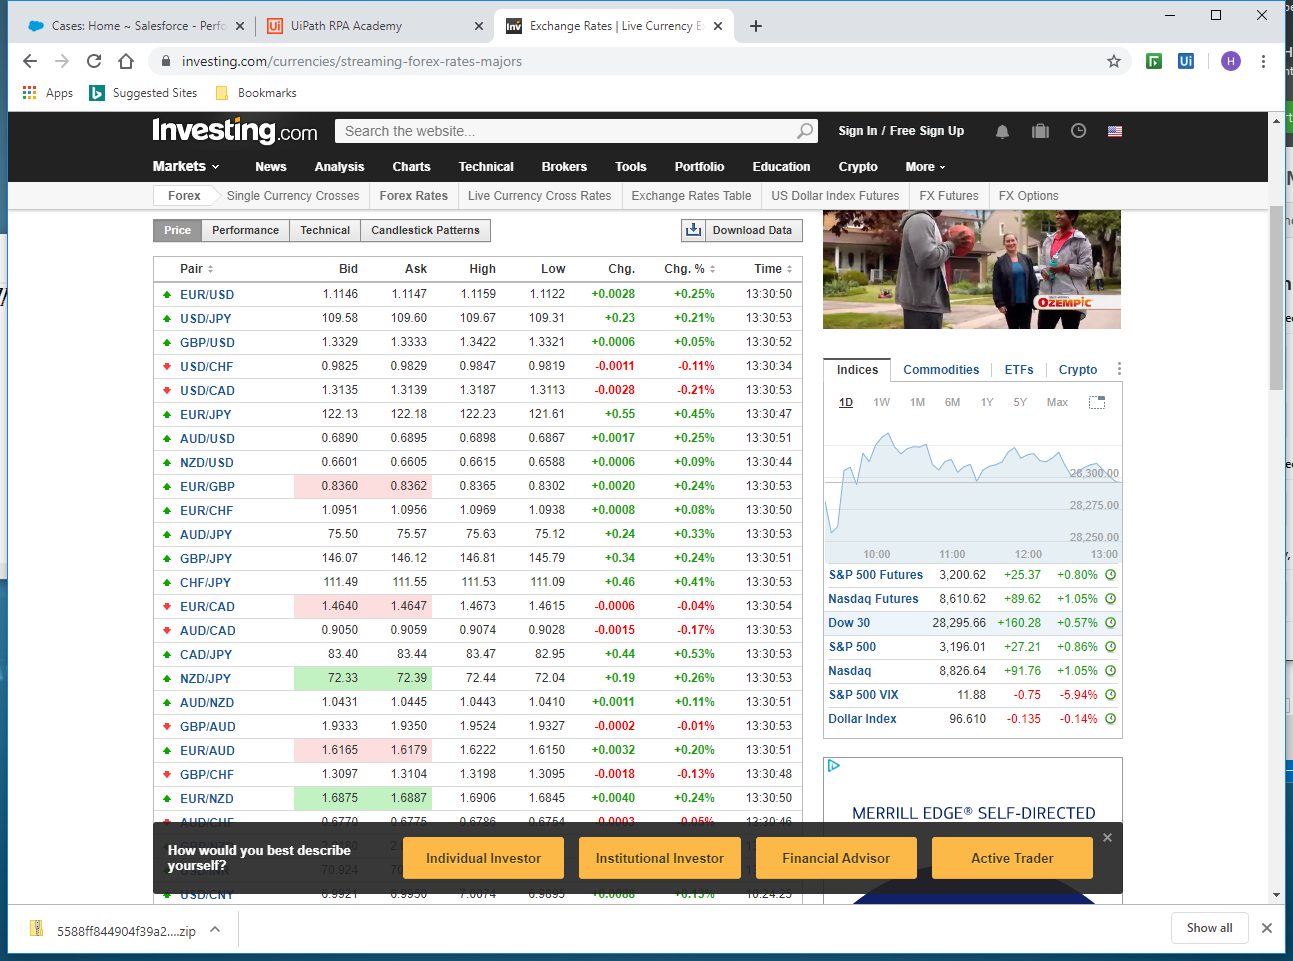
Workflow: L5

Step 1: Attach Browser 'ExchangeR Page' in window 'Exchange Rates | Live Currency Exchange Rates - Investing.com' (chrome.exe)

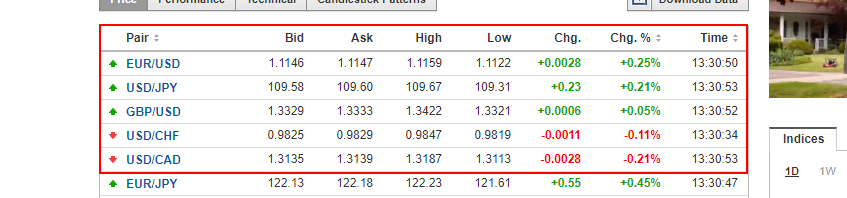
Step 2: get-text from the element 'cross_rates_container'

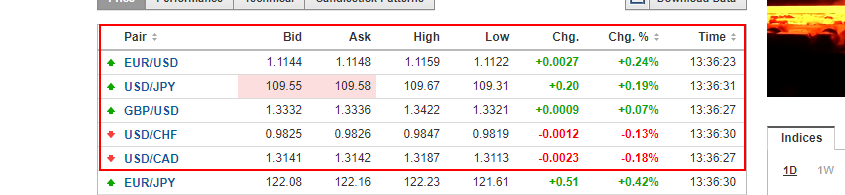
Step 3: get-text from the element 'cross_rates_container'

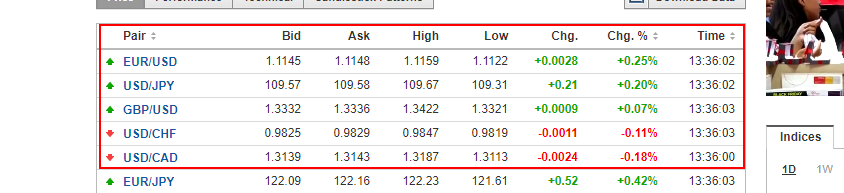
Step 4: get-text from the element 'cross_rates_container'

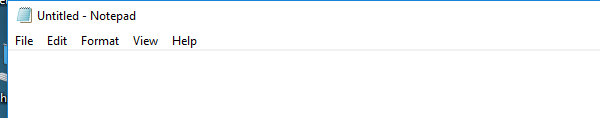
Step 5: Attach Window 'Untitled  Notepad' on the element in window 'Untitled - Notepad' (notepad.exe)

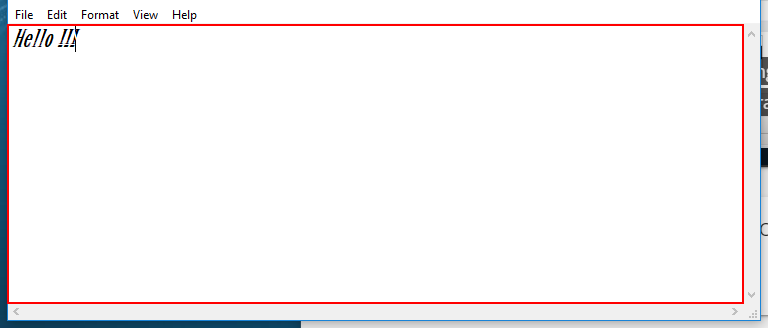
Step 6: type "1. Hello again" into the editable text 'Text Editor'

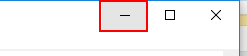
Step 7: click on the push button 'Minimize'

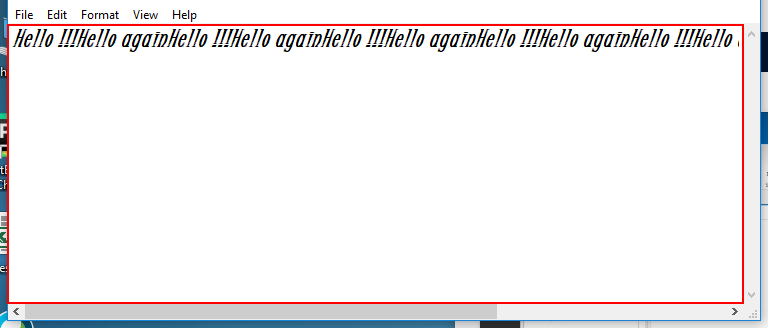
Step 8: type "2. a/minimize: hello again" into the editable text 'Text Editor'

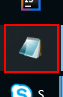
Step 9: click on the push button 'Untitled - Notepad - 1 running window' in window 'Running applications' (explorer.exe)

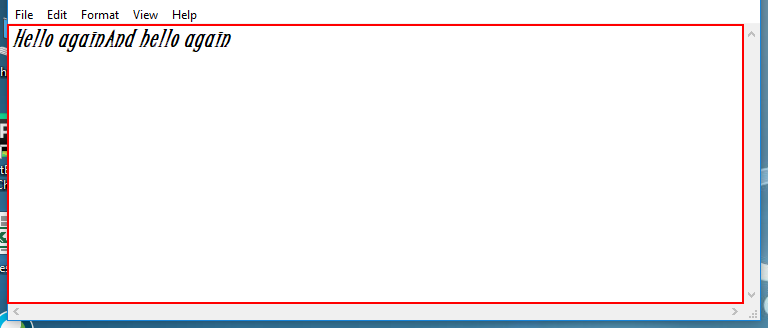
Step 10: type "[k(enter)] 3. maximized: Hello again" into the editable text 'Text Editor'